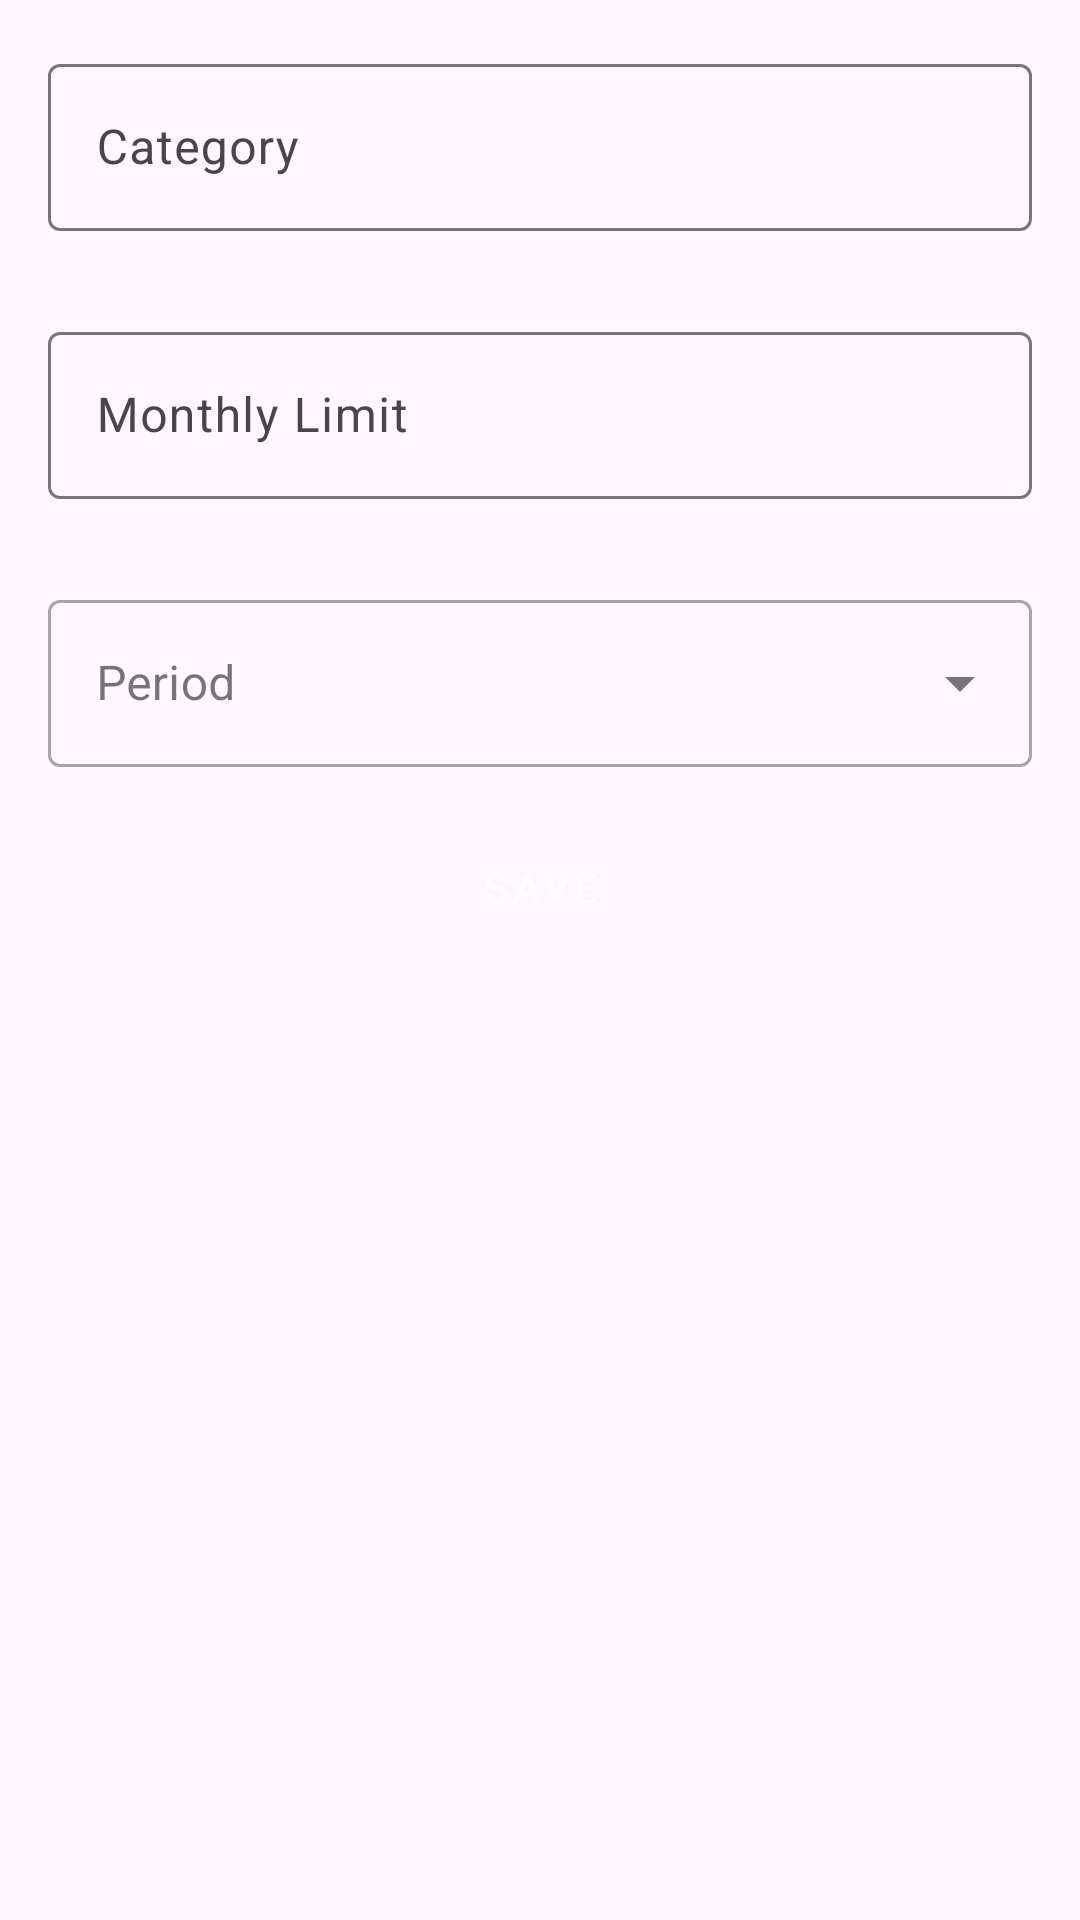

The Android layout XML behind this screen, and the referenced resources:
<!-- AndroidManifest.xml: application theme Theme.BudgetDot -->
<!-- res/layout/activity_add_budget.xml -->
<?xml version="1.0" encoding="utf-8"?>
<ScrollView xmlns:android="http://schemas.android.com/apk/res/android"
    xmlns:app="http://schemas.android.com/apk/res-auto"
    xmlns:tools="http://schemas.android.com/tools"
    android:layout_width="match_parent"
    android:layout_height="match_parent"
    android:fillViewport="true">

    <LinearLayout
        android:layout_width="match_parent"
        android:layout_height="wrap_content"
        android:orientation="vertical"
        android:padding="16dp">

        <com.google.android.material.textfield.TextInputLayout
            android:layout_width="match_parent"
            android:layout_height="wrap_content"
            android:layout_marginBottom="8dp"
            app:errorEnabled="true">

            <com.google.android.material.textfield.TextInputEditText
                android:id="@+id/et_category"
                android:layout_width="match_parent"
                android:layout_height="wrap_content"
                android:hint="@string/category"
                android:inputType="textCapWords"
                tools:ignore="TouchTargetSizeCheck" />
        </com.google.android.material.textfield.TextInputLayout>

        <com.google.android.material.textfield.TextInputLayout
            android:layout_width="match_parent"
            android:layout_height="wrap_content"
            android:layout_marginBottom="8dp"
            app:errorEnabled="true">

            <com.google.android.material.textfield.TextInputEditText
                android:id="@+id/et_limit"
                android:layout_width="match_parent"
                android:layout_height="wrap_content"
                android:hint="@string/limit"
                android:inputType="numberDecimal"
                tools:ignore="TouchTargetSizeCheck" />
        </com.google.android.material.textfield.TextInputLayout>

        <com.google.android.material.textfield.TextInputLayout
            android:layout_width="match_parent"
            android:layout_height="wrap_content"
            android:layout_marginBottom="16dp"
            style="@style/Widget.MaterialComponents.TextInputLayout.OutlinedBox.ExposedDropdownMenu">

            <AutoCompleteTextView
                android:id="@+id/sp_period"
                android:layout_width="match_parent"
                android:layout_height="wrap_content"
                android:hint="@string/period"
                android:inputType="none"
                tools:ignore="TouchTargetSizeCheck,SpeakableTextPresentCheck" />
        </com.google.android.material.textfield.TextInputLayout>

        <Button
            android:id="@+id/btn_save"
            android:layout_width="match_parent"
            android:layout_height="wrap_content"
            android:text="@string/save"
            style="@style/Widget.MaterialComponents.Button"/>

    </LinearLayout>
</ScrollView>
<!-- resources referenced by this layout -->
<resources>
  <string name="category">Category</string>
  <string name="limit">Monthly Limit</string>
  <string name="period">Period</string>
  <string name="save">Save</string>
  <style name="Theme.BudgetDot" parent="Theme.Material3.DayNight.NoActionBar">
          
          <item name="colorPrimary">@color/purple_500</item>
          <item name="colorPrimaryVariant">@color/purple_700</item>
          <item name="colorOnPrimary">@color/white</item>
  
          
          <item name="colorSecondary">@color/teal_200</item>
          <item name="colorSecondaryVariant">@color/teal_700</item>
          <item name="colorOnSecondary">@color/black</item>
  
          
          <item name="android:statusBarColor" tools:targetApi="l">?attr/colorPrimaryVariant</item>
  
          
          <item name="toolbarStyle">@style/Widget.BudgetDot.Toolbar</item>
      </style>
  <color name="purple_500">#FF6200EE</color>
  <color name="purple_700">#FF3700B3</color>
  <color name="white">#FFFFFFFF</color>
  <color name="teal_200">#FF03DAC5</color>
  <color name="teal_700">#FF018786</color>
  <color name="black">#FF000000</color>
  <style name="Widget.BudgetDot.Toolbar" parent="Widget.Material3.Toolbar">
          <item name="titleTextAppearance">@style/TextAppearance.BudgetDot.Toolbar.Title</item>
          <item name="subtitleTextAppearance">@style/TextAppearance.BudgetDot.Toolbar.Subtitle</item>
          <item name="android:background">?attr/colorPrimary</item>
          <item name="popupTheme">@style/Theme.BudgetDot.PopupOverlay</item>
      </style>
  <style name="TextAppearance.BudgetDot.Toolbar.Title" parent="TextAppearance.Material3.TitleLarge">
          <item name="android:textColor">?android:attr/textColorPrimary</item>
          <item name="android:textSize">20sp</item>
      </style>
  <style name="TextAppearance.BudgetDot.Toolbar.Subtitle" parent="TextAppearance.Material3.TitleMedium">
          <item name="android:textColor">?android:attr/textColorSecondary</item>
          <item name="android:textSize">14sp</item>
      </style>
  <style name="Theme.BudgetDot.PopupOverlay" parent="ThemeOverlay.Material3.Light">
          <item name="android:textColorPrimary">?android:attr/textColorPrimary</item>
          <item name="android:textColorSecondary">?android:attr/textColorSecondary</item>
      </style>
</resources>
